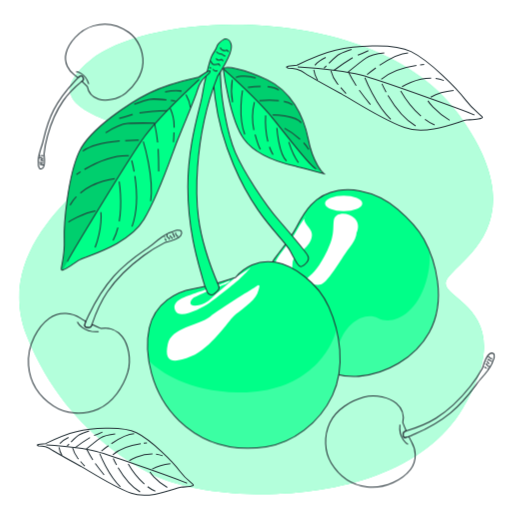
t = 0.00 s
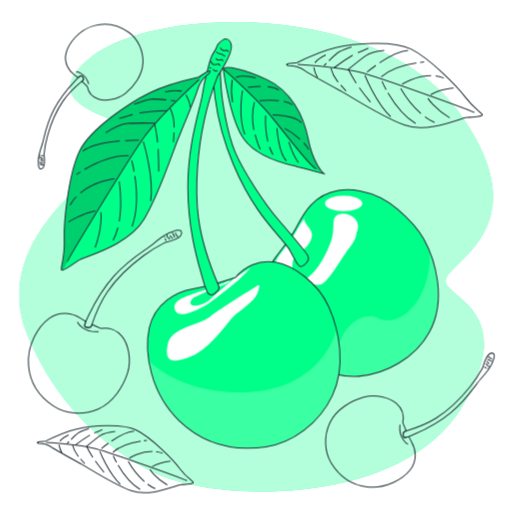
t = 0.75 s
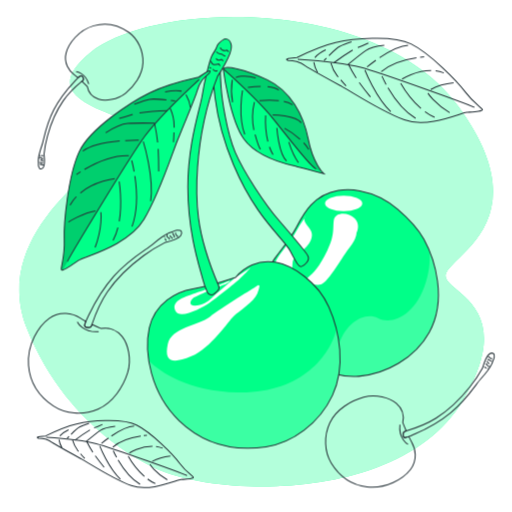
t = 2.25 s
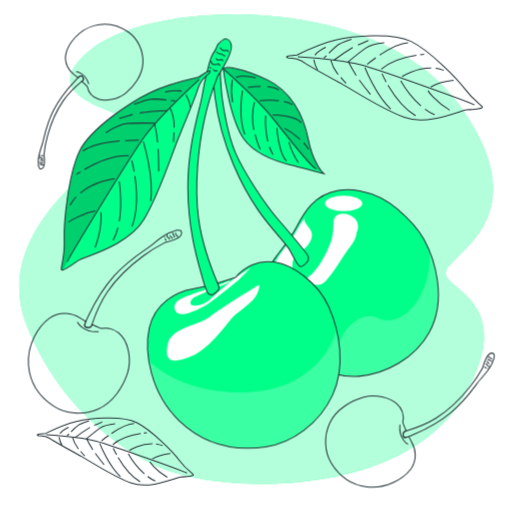
t = 3.00 s
t = 3.75 s: frame unchanged from t = 2.25 s, image omitted
t = 5.25 s: frame unchanged from t = 0.75 s, image omitted

The animated SVG that drew these frames (rendered in a browser with its animation timeline set to each time). Animation: 1 CSS @keyframes rule; one cycle of 6.00 s, repeats indefinitely.

<svg class="animated" id="freepik_stories-cherry" xmlns="http://www.w3.org/2000/svg" viewBox="0 0 500 500" version="1.1" xmlns:xlink="http://www.w3.org/1999/xlink" xmlns:svgjs="http://svgjs.com/svgjs"><style>svg#freepik_stories-cherry:not(.animated) .animable {opacity: 0;}svg#freepik_stories-cherry.animated #freepik--background-simple--inject-58 {animation: 6s Infinite  linear floating;animation-delay: 0s;}svg#freepik_stories-cherry.animated #freepik--leaves-3--inject-58 {animation: 6s Infinite  linear floating;animation-delay: 0s;}            @keyframes floating {                0% {                    opacity: 1;                    transform: translateY(0px);                }                50% {                    transform: translateY(-10px);                }                100% {                    opacity: 1;                    transform: translateY(0px);                }            }        </style><g id="freepik--background-simple--inject-58" class="animable" style="transform-origin: 250.182px 253.319px;"><path d="M156.87,466.82s-89.36-33.92-130.73-139S133.7,149.1,132,133.38s-105.9-24-43.85-74.47S367.85,2.65,447.29,111,444,255,435.7,274s73.64,26.47,16.55,124.11S222.23,493.3,156.87,466.82Z" style="fill: rgb(0, 255, 136); transform-origin: 250.182px 253.319px;" id="el70zjvn03rv" class="animable"></path><g id="elouxg64qj35"><path d="M156.87,466.82s-89.36-33.92-130.73-139S133.7,149.1,132,133.38s-105.9-24-43.85-74.47S367.85,2.65,447.29,111,444,255,435.7,274s73.64,26.47,16.55,124.11S222.23,493.3,156.87,466.82Z" style="fill: rgb(255, 255, 255); opacity: 0.7; transform-origin: 250.182px 253.319px;" class="animable"></path></g></g><g id="freepik--leaves-3--inject-58" class="animable" style="transform-origin: 253.795px 264.231px;"><path d="M283.39,64.43l6.62-.74S312.28,52.62,327.75,49s55-7.93,73.65,1.34S446.73,87,454.52,97.47s15.66,15,16.55,16.86-9.89,2.4-15.4,2.9-37.85,15.75-60.76,7.3-51.24-27.29-61.2-32.72-31.6-17.2-35.48-20a25.7,25.7,0,0,0-8.44-4.35,61.72,61.72,0,0,0-8.27-.89S276.77,65.18,283.39,64.43Z" style="fill: none; stroke: rgb(38, 50, 56); stroke-miterlimit: 10; transform-origin: 375.496px 85.9252px;" id="el2kj86aoq18j" class="animable"></path><path d="M290.74,65.4s42.4,2.9,61.5,7.86,110.07,37.95,111,39.15" style="fill: none; stroke: rgb(38, 50, 56); stroke-miterlimit: 10; transform-origin: 376.99px 88.905px;" id="el63tyn54wapc" class="animable"></path><path d="M321.21,61.73c3.51-3.51,8-7.78,10.31-8.87,4-1.93,11.76-4.56,11.76-4.56" style="fill: none; stroke: rgb(38, 50, 56); stroke-miterlimit: 10; transform-origin: 332.245px 55.015px;" id="eleaowt8k4o0r" class="animable"></path><path d="M316.41,66.69s.92-1,2.33-2.44" style="fill: none; stroke: rgb(38, 50, 56); stroke-miterlimit: 10; transform-origin: 317.575px 65.47px;" id="elw02cqprze4" class="animable"></path><path d="M350.82,88c4.56,6.3,10.87,14.13,10.87,14.13" style="fill: none; stroke: rgb(38, 50, 56); stroke-miterlimit: 10; transform-origin: 356.255px 95.065px;" id="elj12qlgr3f7" class="animable"></path><path d="M375.26,51.73s-12.68,1.37-18.18,5.14-16.87,13.28-16.87,13.28,3.69,7.3,7.64,13.47" style="fill: none; stroke: rgb(38, 50, 56); stroke-miterlimit: 10; transform-origin: 357.735px 67.675px;" id="eljr0hw2jv8no" class="animable"></path><path d="M332.76,85.58c2.85,3.3,5.18,5.77,5.18,5.77" style="fill: none; stroke: rgb(38, 50, 56); stroke-miterlimit: 10; transform-origin: 335.35px 88.465px;" id="elqwrblq3rd69" class="animable"></path><path d="M323.08,68.86s1.95,7.3,6.12,12.47l1.09,1.34" style="fill: none; stroke: rgb(38, 50, 56); stroke-miterlimit: 10; transform-origin: 326.685px 75.765px;" id="elsmttl2osx1" class="animable"></path><path d="M349.41,53.87a104.17,104.17,0,0,0,10.28-4.35" style="fill: none; stroke: rgb(38, 50, 56); stroke-miterlimit: 10; transform-origin: 354.55px 51.695px;" id="elkj6nv92b8mr" class="animable"></path><path d="M326,68.81a199.35,199.35,0,0,1,18.39-12.47" style="fill: none; stroke: rgb(38, 50, 56); stroke-miterlimit: 10; transform-origin: 335.195px 62.575px;" id="eliyupiq9fvg" class="animable"></path><path d="M318.08,56.15s-6.89,3.26-10.62,7.59" style="fill: none; stroke: rgb(38, 50, 56); stroke-miterlimit: 10; transform-origin: 312.77px 59.945px;" id="eleekjp60zvv4" class="animable"></path><path d="M306.44,68.17a29.64,29.64,0,0,0,3.63,10.2" style="fill: none; stroke: rgb(38, 50, 56); stroke-miterlimit: 10; transform-origin: 308.255px 73.27px;" id="eln5umilgosb" class="animable"></path><path d="M356.32,75.87s10.57,26.94,25.27,40.69" style="fill: none; stroke: rgb(38, 50, 56); stroke-miterlimit: 10; transform-origin: 368.955px 96.215px;" id="eln6xf49bjdrf" class="animable"></path><path d="M370.66,63.83C379.07,58.2,390.2,52,398.53,51.68" style="fill: none; stroke: rgb(38, 50, 56); stroke-miterlimit: 10; transform-origin: 384.595px 57.755px;" id="el7buv4morkii" class="animable"></path><path d="M358.46,72.83S361.92,70,367,66.32" style="fill: none; stroke: rgb(38, 50, 56); stroke-miterlimit: 10; transform-origin: 362.73px 69.575px;" id="eldu37gkrrkx" class="animable"></path><path d="M406.65,63.79c-9,1.33-24.2,4.8-34.32,13.62" style="fill: none; stroke: rgb(38, 50, 56); stroke-miterlimit: 10; transform-origin: 389.49px 70.6px;" id="elwvu0zrrg17e" class="animable"></path><path d="M414.22,63s-1.47.06-3.92.33" style="fill: none; stroke: rgb(38, 50, 56); stroke-miterlimit: 10; transform-origin: 412.26px 63.165px;" id="elvl19iq7mmkd" class="animable"></path><path d="M378.85,93.16c5.56,9.44,14.84,22.5,26.95,29.81" style="fill: none; stroke: rgb(38, 50, 56); stroke-miterlimit: 10; transform-origin: 392.325px 108.065px;" id="el6z3ivq7xly8" class="animable"></path><path d="M373,81.83s1.4,3.27,4.05,8.08" style="fill: none; stroke: rgb(38, 50, 56); stroke-miterlimit: 10; transform-origin: 375.025px 85.87px;" id="el4vap0z2ptxx" class="animable"></path><path d="M415,116.56a44.08,44.08,0,0,0,9.4,5.5" style="fill: none; stroke: rgb(38, 50, 56); stroke-miterlimit: 10; transform-origin: 419.7px 119.31px;" id="elfsdjhm3ul4s" class="animable"></path><path d="M391.3,88.71s8,14.16,19.78,24.62" style="fill: none; stroke: rgb(38, 50, 56); stroke-miterlimit: 10; transform-origin: 401.19px 101.02px;" id="elgk7zy1banvr" class="animable"></path><path d="M425.38,76.62a34,34,0,0,1,8.07,2.06" style="fill: none; stroke: rgb(38, 50, 56); stroke-miterlimit: 10; transform-origin: 429.415px 77.65px;" id="elp1dowzyd3sg" class="animable"></path><path d="M392.64,84.67s13.15-8.56,28.38-8.36" style="fill: none; stroke: rgb(38, 50, 56); stroke-miterlimit: 10; transform-origin: 406.83px 80.4883px;" id="elkda4bqaucrc" class="animable"></path><path d="M442.94,88.42s-13,1.33-22.32,6.52" style="fill: none; stroke: rgb(38, 50, 56); stroke-miterlimit: 10; transform-origin: 431.78px 91.68px;" id="elyyw6xk2l8dg" class="animable"></path><path d="M417.88,98.46s6.19,10.11,21.23,19" style="fill: none; stroke: rgb(38, 50, 56); stroke-miterlimit: 10; transform-origin: 428.495px 107.96px;" id="elrieyni4lgmf" class="animable"></path><path d="M39.27,433.78l5.28-.6s17.74-8.81,30.06-11.69,43.82-6.31,58.67,1.07,36.11,29.2,42.31,37.54,12.48,11.91,13.19,13.43-7.88,1.91-12.27,2.31-30.15,12.55-48.4,5.82-40.82-21.75-48.75-26.07-25.18-13.7-28.27-15.92a20.51,20.51,0,0,0-6.72-3.47,48.8,48.8,0,0,0-6.59-.7S34,434.37,39.27,433.78Z" style="fill: none; stroke: rgb(38, 50, 56); stroke-miterlimit: 10; transform-origin: 112.644px 450.908px;" id="el0jb6o65f5l2" class="animable"></path><path d="M45.12,434.55s33.78,2.31,49,6.26S181.8,471,182.57,472" style="fill: none; stroke: rgb(38, 50, 56); stroke-miterlimit: 10; transform-origin: 113.845px 453.275px;" id="elsgzqsbkv2ip" class="animable"></path><path d="M69.4,431.63c2.8-2.8,6.4-6.2,8.21-7.07C80.82,423,87,420.93,87,420.93" style="fill: none; stroke: rgb(38, 50, 56); stroke-miterlimit: 10; transform-origin: 78.2px 426.28px;" id="elsdcf82snt1e" class="animable"></path><path d="M65.57,435.58s.74-.79,1.86-1.95" style="fill: none; stroke: rgb(38, 50, 56); stroke-miterlimit: 10; transform-origin: 66.5px 434.605px;" id="elywrxv0z2j7" class="animable"></path><path d="M93,452.51c3.64,5,8.67,11.26,8.67,11.26" style="fill: none; stroke: rgb(38, 50, 56); stroke-miterlimit: 10; transform-origin: 97.335px 458.14px;" id="elm0p9neuga3" class="animable"></path><path d="M112.46,423.66s-10.11,1.09-14.49,4.09-13.44,10.58-13.44,10.58,2.94,5.82,6.09,10.73" style="fill: none; stroke: rgb(38, 50, 56); stroke-miterlimit: 10; transform-origin: 98.495px 436.36px;" id="elrlyl0xly2wf" class="animable"></path><path d="M78.6,450.63c2.27,2.62,4.13,4.59,4.13,4.59" style="fill: none; stroke: rgb(38, 50, 56); stroke-miterlimit: 10; transform-origin: 80.665px 452.925px;" id="elkax962ofy3" class="animable"></path><path d="M70.89,437.31a31,31,0,0,0,4.87,9.93l.87,1.07" style="fill: none; stroke: rgb(38, 50, 56); stroke-miterlimit: 10; transform-origin: 73.76px 442.81px;" id="elknx8da0s2di" class="animable"></path><path d="M91.86,425.36a83.72,83.72,0,0,0,8.19-3.46" style="fill: none; stroke: rgb(38, 50, 56); stroke-miterlimit: 10; transform-origin: 95.955px 423.63px;" id="elt2jliu019yg" class="animable"></path><path d="M73.21,437.27a159.49,159.49,0,0,1,14.66-9.94" style="fill: none; stroke: rgb(38, 50, 56); stroke-miterlimit: 10; transform-origin: 80.54px 432.3px;" id="el8zkxgru8sty" class="animable"></path><path d="M66.91,427.18s-5.49,2.6-8.47,6" style="fill: none; stroke: rgb(38, 50, 56); stroke-miterlimit: 10; transform-origin: 62.675px 430.18px;" id="elgyaczdli1n" class="animable"></path><path d="M57.63,436.76a23.72,23.72,0,0,0,2.89,8.12" style="fill: none; stroke: rgb(38, 50, 56); stroke-miterlimit: 10; transform-origin: 59.075px 440.82px;" id="elrx3qw2biann" class="animable"></path><path d="M97.37,442.89s8.41,21.46,20.13,32.42" style="fill: none; stroke: rgb(38, 50, 56); stroke-miterlimit: 10; transform-origin: 107.435px 459.1px;" id="elnb8wdflhjgj" class="animable"></path><path d="M108.79,433.3c6.7-4.48,15.56-9.45,22.2-9.68" style="fill: none; stroke: rgb(38, 50, 56); stroke-miterlimit: 10; transform-origin: 119.89px 428.46px;" id="elw0ovf6o17zf" class="animable"></path><path d="M99.07,440.47s2.76-2.29,6.84-5.19" style="fill: none; stroke: rgb(38, 50, 56); stroke-miterlimit: 10; transform-origin: 102.49px 437.875px;" id="el7pdrjnavlei" class="animable"></path><path d="M137.46,433.27c-7.2,1.06-19.28,3.82-27.34,10.84" style="fill: none; stroke: rgb(38, 50, 56); stroke-miterlimit: 10; transform-origin: 123.79px 438.69px;" id="ellzccsan2drk" class="animable"></path><path d="M143.49,432.63s-1.17.05-3.12.26" style="fill: none; stroke: rgb(38, 50, 56); stroke-miterlimit: 10; transform-origin: 141.93px 432.76px;" id="elircmtf0br5" class="animable"></path><path d="M115.32,456.66c4.42,7.53,11.81,17.92,21.47,23.75" style="fill: none; stroke: rgb(38, 50, 56); stroke-miterlimit: 10; transform-origin: 126.055px 468.535px;" id="elrh1n34bc0vo" class="animable"></path><path d="M110.61,447.64s1.12,2.61,3.23,6.44" style="fill: none; stroke: rgb(38, 50, 56); stroke-miterlimit: 10; transform-origin: 112.225px 450.86px;" id="elxpgb2k78eo9" class="animable"></path><path d="M144.14,475.3a35.12,35.12,0,0,0,7.49,4.39" style="fill: none; stroke: rgb(38, 50, 56); stroke-miterlimit: 10; transform-origin: 147.885px 477.495px;" id="el91i5a7b11bp" class="animable"></path><path d="M125.23,453.11s6.34,11.28,15.76,19.62" style="fill: none; stroke: rgb(38, 50, 56); stroke-miterlimit: 10; transform-origin: 133.11px 462.92px;" id="el2k8hkl7h37k" class="animable"></path><path d="M152.38,443.49a26.79,26.79,0,0,1,6.43,1.64" style="fill: none; stroke: rgb(38, 50, 56); stroke-miterlimit: 10; transform-origin: 155.595px 444.31px;" id="ell21l0dm5fz" class="animable"></path><path d="M126.3,449.9s10.47-6.82,22.61-6.66" style="fill: none; stroke: rgb(38, 50, 56); stroke-miterlimit: 10; transform-origin: 137.605px 446.569px;" id="elg9mmmcdg7b" class="animable"></path><path d="M166.37,452.89S156,454,148.59,458.08" style="fill: none; stroke: rgb(38, 50, 56); stroke-miterlimit: 10; transform-origin: 157.48px 455.485px;" id="elzgf0e8fu39b" class="animable"></path><path d="M146.41,460.88s4.92,8.06,16.91,15.13" style="fill: none; stroke: rgb(38, 50, 56); stroke-miterlimit: 10; transform-origin: 154.865px 468.445px;" id="elgz9wb740u8" class="animable"></path></g><g id="freepik--cherries-3--inject-58" class="animable" style="transform-origin: 255.157px 249.663px;"><path d="M322.16,412.72c-6.29,13.19-5.24,28.79,1.18,39.31s16.86,21.29,35.09,23.43,35-7.45,42.28-16.76,5.06-20.62,1.18-27.23c-.87-1.5-1.79-3.27-2.69-5.13a26.89,26.89,0,0,1-3,.93,2,2,0,0,1-2.49-1.87c0-.14,0-.3,0-.45a11.8,11.8,0,0,1,.12-1.94,2.12,2.12,0,0,1,1.54-1.76l1.31-.4c-1.94-4.43-3.37-8.16-3.37-8.16a19.37,19.37,0,0,0-6.35-18.8c-6.2-5.37-19.72-9.37-31.88-6S328.45,399.54,322.16,412.72Z" style="fill: none; stroke: rgb(38, 50, 56); stroke-miterlimit: 10; transform-origin: 361.721px 431.206px;" id="elauzsonve6ku" class="animable"></path><path d="M395.4,421.25a2.12,2.12,0,0,0-1.54,1.76,11.8,11.8,0,0,0-.12,1.94c0,.15,0,.31,0,.45a2,2,0,0,0,2.49,1.87,26.89,26.89,0,0,0,3-.93c.94-.35,2.05-.8,3.32-1.36,6.25-2.78,21.47-8.69,37.52-21.89s24.47-27.61,28.95-32.56,10.27-12.94,11.17-15,.89-3.06,1.85-4.49.47-4.88.47-4.88-1.15-2.68-4.52-.55-6.86,14-6.86,14A128.34,128.34,0,0,1,459,377.64c-7.75,9.79-20.12,22.53-33.23,30.74-10.16,6.38-23.58,10.8-29.09,12.47Z" style="fill: none; stroke: rgb(38, 50, 56); stroke-miterlimit: 10; transform-origin: 438.186px 386.059px;" id="el6bfhv0de0j7" class="animable"></path><path d="M480.65,350s-.53.55-1.61,0a2.82,2.82,0,0,1-1.4-1.56l-1.06-.1" style="fill: none; stroke: rgb(38, 50, 56); stroke-miterlimit: 10; transform-origin: 478.615px 349.292px;" id="el950iyew1mm8" class="animable"></path><path d="M480.32,352.8a4.33,4.33,0,0,1-1.9-.72l-.54-.53a5.32,5.32,0,0,1-1.5-.5l-.33-.27" style="fill: none; stroke: rgb(38, 50, 56); stroke-miterlimit: 10; transform-origin: 478.185px 351.79px;" id="elu0hpxip43nl" class="animable"></path><path d="M478.55,357.52s-1.62.67-2.31-.17a7.51,7.51,0,0,1-1.07-1.83,1.25,1.25,0,0,1-1.06-.1" style="fill: none; stroke: rgb(38, 50, 56); stroke-miterlimit: 10; transform-origin: 476.33px 356.597px;" id="elemjqgv9077" class="animable"></path><path d="M478,354.84a1.38,1.38,0,0,1-1.4-.38,2.56,2.56,0,0,1-.59-1.25,1.49,1.49,0,0,1-1-.33" style="fill: none; stroke: rgb(38, 50, 56); stroke-miterlimit: 10; transform-origin: 476.505px 353.888px;" id="elhpssfurj63k" class="animable"></path><path d="M475.05,359.2a1.88,1.88,0,0,1-2-1.2" style="fill: none; stroke: rgb(38, 50, 56); stroke-miterlimit: 10; transform-origin: 474.05px 358.608px;" id="elrjx9ovfztn" class="animable"></path><path d="M476.72,359.78s-.44.26-.8-.31" style="fill: none; stroke: rgb(38, 50, 56); stroke-miterlimit: 10; transform-origin: 476.32px 359.655px;" id="elnd4vqazdfz" class="animable"></path><path d="M398.46,433.93s-9.57-5.25-7.93-19.2" style="fill: none; stroke: rgb(38, 50, 56); stroke-miterlimit: 10; transform-origin: 394.4px 424.33px;" id="elih5ngiy7z1" class="animable"></path><path d="M95.66,399.56c-14.85,6.39-32.06,4.57-43.41-3S29.43,377.05,27.83,356.8s9.73-38.41,20.32-46,23-4.72,30.17-.15c1.61,1,3.53,2.11,5.55,3.19A27.69,27.69,0,0,0,82.72,317a2.22,2.22,0,0,0,2,2.82l.5,0a13.17,13.17,0,0,0,2.15,0,2.37,2.37,0,0,0,2-1.63c.14-.39.3-.87.49-1.43,4.83,2.33,8.89,4.07,8.89,4.07a21.43,21.43,0,0,1,20.51,7.82c5.68,7.08,9.53,22.2,5.32,35.51S110.5,393.16,95.66,399.56Z" style="fill: none; stroke: rgb(38, 50, 56); stroke-miterlimit: 10; transform-origin: 77.0198px 354.779px;" id="elumo174dqkj9" class="animable"></path><path d="M89.34,318.22a2.37,2.37,0,0,1-2,1.63,13.17,13.17,0,0,1-2.15,0l-.5,0a2.22,2.22,0,0,1-2-2.82,27.69,27.69,0,0,1,1.15-3.24c.43-1,1-2.23,1.64-3.61,3.35-6.79,10.52-23.37,25.79-40.55s31.57-25.89,37.24-30.63,14.74-10.81,17-11.72,3.43-.85,5.05-1.85,5.41-.32,5.41-.32,2.92,1.38.42,5-15.73,7-15.73,7a141.72,141.72,0,0,0-20.47,12.58c-11.15,8.15-25.76,21.29-35.4,35.43-7.48,11-12.94,25.62-15,31.64C89.64,317.35,89.48,317.83,89.34,318.22Z" style="fill: none; stroke: rgb(38, 50, 56); stroke-miterlimit: 10; transform-origin: 130.004px 272.389px;" id="el5fbqes0wpwm" class="animable"></path><path d="M171.69,227s-.62.57-.09,1.79a3.14,3.14,0,0,0,1.67,1.61l.07,1.18" style="fill: none; stroke: rgb(38, 50, 56); stroke-miterlimit: 10; transform-origin: 172.363px 229.29px;" id="el0ciy3vrdbpcg" class="animable"></path><path d="M168.62,227.23a4.72,4.72,0,0,0,.72,2.13l.56.62a6,6,0,0,0,.49,1.68l.29.38" style="fill: none; stroke: rgb(38, 50, 56); stroke-miterlimit: 10; transform-origin: 169.65px 229.635px;" id="elnvid2wgf87n" class="animable"></path><path d="M163.33,229s-.82,1.76.09,2.56a8.24,8.24,0,0,0,2,1.26,1.35,1.35,0,0,0,.07,1.18" style="fill: none; stroke: rgb(38, 50, 56); stroke-miterlimit: 10; transform-origin: 164.24px 231.5px;" id="elxig8yio0b1o" class="animable"></path><path d="M166.27,229.74a1.5,1.5,0,0,0,.35,1.55A2.86,2.86,0,0,0,168,232a1.7,1.7,0,0,0,.33,1.17" style="fill: none; stroke: rgb(38, 50, 56); stroke-miterlimit: 10; transform-origin: 167.258px 231.455px;" id="el53pa00rxtq" class="animable"></path><path d="M161.32,232.79a2.08,2.08,0,0,0,1.25,2.23" style="fill: none; stroke: rgb(38, 50, 56); stroke-miterlimit: 10; transform-origin: 161.933px 233.905px;" id="eluubg739n4oe" class="animable"></path><path d="M160.75,230.91s-.3.48.31.91" style="fill: none; stroke: rgb(38, 50, 56); stroke-miterlimit: 10; transform-origin: 160.868px 231.365px;" id="el8llybf21bqk" class="animable"></path><path d="M75.45,314.3s5.4,10.8,20.89,9.57" style="fill: none; stroke: rgb(38, 50, 56); stroke-miterlimit: 10; transform-origin: 85.895px 319.134px;" id="elzuh151xbb1a" class="animable"></path><path d="M139.56,61.35c.51-12.13-5.38-23.72-13.72-29.67S106,20.91,91.37,25.21,67,42.34,64.51,51.82s2.86,17.42,8,21.21c1.15.85,2.43,1.91,3.73,3a21.87,21.87,0,0,1,2-1.68,1.67,1.67,0,0,1,2.51.62,3.54,3.54,0,0,1,.16.34,10.19,10.19,0,0,1,.54,1.52,1.78,1.78,0,0,1-.6,1.85l-.88.73c2.93,2.76,5.24,5.15,5.24,5.15a16.13,16.13,0,0,0,11,12.3c6.49,2.08,18.13.73,26.34-5.79S139.05,73.48,139.56,61.35Z" style="fill: none; stroke: rgb(38, 50, 56); stroke-miterlimit: 10; transform-origin: 101.735px 60.6632px;" id="elv8o1kyq8u9" class="animable"></path><path d="M80.79,78.72a1.78,1.78,0,0,0,.6-1.85,10.19,10.19,0,0,0-.54-1.52,3.54,3.54,0,0,0-.16-.34,1.67,1.67,0,0,0-2.51-.62,21.87,21.87,0,0,0-2,1.68c-.61.57-1.31,1.28-2.1,2.12-3.86,4.17-13.58,13.65-21.54,29s-9.7,29.09-11.51,34.34-3.63,13.25-3.66,15.09.33,2.64.06,4,1.23,3.89,1.23,3.89,1.75,1.68,3.63-1.05.69-12.92.69-12.92a106.5,106.5,0,0,1,3.35-17.74c2.73-10,8-23.78,15.37-34.34,5.68-8.19,14.5-15.94,18.17-19Z" style="fill: none; stroke: rgb(38, 50, 56); stroke-miterlimit: 10; transform-origin: 59.41px 119.539px;" id="elbboklx50oym" class="animable"></path><path d="M38.84,161s.23-.58,1.23-.54a2.38,2.38,0,0,1,1.58.74l.84-.26" style="fill: none; stroke: rgb(38, 50, 56); stroke-miterlimit: 10; transform-origin: 40.665px 160.829px;" id="elaig0xr0ii3p" class="animable"></path><path d="M38.19,158.75a3.7,3.7,0,0,1,1.69-.07l.58.23a4.48,4.48,0,0,1,1.32-.1l.34.09" style="fill: none; stroke: rgb(38, 50, 56); stroke-miterlimit: 10; transform-origin: 40.155px 158.762px;" id="eljtqytpalkb" class="animable"></path><path d="M38,154.57s1-1,1.81-.63A6.2,6.2,0,0,1,41.24,155a1,1,0,0,1,.85-.26" style="fill: none; stroke: rgb(38, 50, 56); stroke-miterlimit: 10; transform-origin: 40.045px 154.429px;" id="el00kke197qorwv" class="animable"></path><path d="M39.32,156.43a1.14,1.14,0,0,1,1.19-.17,2.21,2.21,0,0,1,.86.76,1.26,1.26,0,0,1,.9-.08" style="fill: none; stroke: rgb(38, 50, 56); stroke-miterlimit: 10; transform-origin: 40.795px 156.592px;" id="elaovr56a0q8e" class="animable"></path><path d="M40.13,152.14a1.56,1.56,0,0,1,1.9.28" style="fill: none; stroke: rgb(38, 50, 56); stroke-miterlimit: 10; transform-origin: 41.08px 152.178px;" id="ela938poeu03u" class="animable"></path><path d="M38.67,152.24s.25-.34.71,0" style="fill: none; stroke: rgb(38, 50, 56); stroke-miterlimit: 10; transform-origin: 39.025px 152.164px;" id="el8tx95vzk229" class="animable"></path><path d="M74.31,70s9,.9,12.32,12.1" style="fill: none; stroke: rgb(38, 50, 56); stroke-miterlimit: 10; transform-origin: 80.47px 76.05px;" id="elskj4zc4ewgq" class="animable"></path></g><g id="freepik--leaf-2--inject-58" class="animable" style="transform-origin: 267.07px 117.766px;"><path d="M218,67.27s6.27,49.25,20.07,68.39,44.86,25.4,51.76,27,26.35,6.9,26.35,6.9-10.35-9.09-15.06-33.25S283.55,88.6,261,77.94,219.56,63.82,218,67.27Z" style="fill: rgb(0, 255, 136); transform-origin: 267.09px 117.771px;" id="eltdux4q8iv4r" class="animable"></path><path d="M226.77,77.94a67.19,67.19,0,0,0,.32,22" style="fill: none; stroke: rgb(38, 50, 56); stroke-miterlimit: 10; transform-origin: 226.553px 88.94px;" id="elkxqqvnoytuf" class="animable"></path><g id="elpnb70p01t1e"><path d="M266.92,116.21c15.06,18.5,34.19,44.54,41.72,48.93l7.13,4c-1.93-1.94-10.5-11.52-14.66-32.87-4.7-24.15-17.56-47.68-40.15-58.34s-41.4-14.12-43-10.67C218,67.27,251.87,97.7,266.92,116.21Z" style="opacity: 0.19; transform-origin: 266.865px 117.556px;" class="animable"></path></g><path d="M218,67.27s33.88,30.43,48.93,48.94,34.19,44.54,41.72,48.93" style="fill: none; stroke: rgb(38, 50, 56); stroke-miterlimit: 10; transform-origin: 263.325px 116.205px;" id="elt7sk7z73nt" class="animable"></path><path d="M230.22,75.74s7.53-3.45,19.45.32" style="fill: none; stroke: rgb(38, 50, 56); stroke-miterlimit: 10; transform-origin: 239.945px 75.1786px;" id="el9exagn342e" class="animable"></path><path d="M236.81,88.29s-4.71,25.41,2.2,43" style="fill: none; stroke: rgb(38, 50, 56); stroke-miterlimit: 10; transform-origin: 237.126px 109.79px;" id="ellfx75nr2x6a" class="animable"></path><path d="M249.06,131.41c3.63,12.88,5.32,14.28,5.32,14.28" style="fill: none; stroke: rgb(38, 50, 56); stroke-miterlimit: 10; transform-origin: 251.72px 138.55px;" id="ello1gnosmkwo" class="animable"></path><path d="M248.42,99.58a62.3,62.3,0,0,0-.51,27.46" style="fill: none; stroke: rgb(38, 50, 56); stroke-miterlimit: 10; transform-origin: 247.521px 113.31px;" id="elm4j3u3g0d5" class="animable"></path><path d="M277.12,99a20.94,20.94,0,0,1,8.62,3.42" style="fill: none; stroke: rgb(38, 50, 56); stroke-miterlimit: 10; transform-origin: 281.43px 100.71px;" id="elj6xyolub1rc" class="animable"></path><path d="M253.43,98.33a104.29,104.29,0,0,1,18.88-.06" style="fill: none; stroke: rgb(38, 50, 56); stroke-miterlimit: 10; transform-origin: 262.87px 98.1007px;" id="elx18dxob85k" class="animable"></path><path d="M261.29,84.55c4.39.39,8.49,1.36,11,3.43" style="fill: none; stroke: rgb(38, 50, 56); stroke-miterlimit: 10; transform-origin: 266.79px 86.265px;" id="elxzfffo5n2br" class="animable"></path><path d="M242.14,85.47a96.34,96.34,0,0,1,12.37-1.1" style="fill: none; stroke: rgb(38, 50, 56); stroke-miterlimit: 10; transform-origin: 248.325px 84.92px;" id="eln9ov0w3cxu" class="animable"></path><path d="M263.1,143.5a41.68,41.68,0,0,0,3.51,7.53" style="fill: none; stroke: rgb(38, 50, 56); stroke-miterlimit: 10; transform-origin: 264.855px 147.265px;" id="el9ypurgdx4v" class="animable"></path><path d="M259.39,112.76a89.24,89.24,0,0,0,2.17,25.58" style="fill: none; stroke: rgb(38, 50, 56); stroke-miterlimit: 10; transform-origin: 260.396px 125.55px;" id="el0ohkcrksamf" class="animable"></path><path d="M266.3,112.13s22.27,0,27.91,7.84" style="fill: none; stroke: rgb(38, 50, 56); stroke-miterlimit: 10; transform-origin: 280.255px 116.05px;" id="el85mjwtgisrq" class="animable"></path><path d="M270.37,125s1.57,24.47,9.41,32.31" style="fill: none; stroke: rgb(38, 50, 56); stroke-miterlimit: 10; transform-origin: 275.075px 141.155px;" id="eldztcppinua8" class="animable"></path><path d="M296.55,139.55a42.75,42.75,0,0,1,4.88,6.46" style="fill: none; stroke: rgb(38, 50, 56); stroke-miterlimit: 10; transform-origin: 298.99px 142.78px;" id="el48mwyw0dn6a" class="animable"></path><path d="M277.9,125.3A73.3,73.3,0,0,1,293,135.93" style="fill: none; stroke: rgb(38, 50, 56); stroke-miterlimit: 10; transform-origin: 285.45px 130.615px;" id="el3gga704ya0j" class="animable"></path><path d="M282,138.79s4.08,12.86,9.41,20.08" style="fill: none; stroke: rgb(38, 50, 56); stroke-miterlimit: 10; transform-origin: 286.705px 148.83px;" id="elkyr7yp4t4we" class="animable"></path><path d="M218,67.27s6.27,49.25,20.07,68.39,44.86,25.4,51.76,27,26.35,6.9,26.35,6.9-10.35-9.09-15.06-33.25S283.55,88.6,261,77.94,219.56,63.82,218,67.27Z" style="fill: none; stroke: rgb(38, 50, 56); stroke-miterlimit: 10; transform-origin: 267.09px 117.771px;" id="elslzrmjm5y1b" class="animable"></path></g><g id="freepik--cherry-2--inject-58" class="animable" style="transform-origin: 318.339px 216.557px;"><path d="M388.08,204.15a78.09,78.09,0,0,0-36.75-17.76,62.09,62.09,0,0,0-21-.4c-23.83,3.9-33.79,22.52-40.72,35.52s-13,19.49-21.23,30.75-19.92,29-1.73,64.11,57.18,53.28,83.6,51.12,54.9-17.66,68.88-42.89c17.76-32.05,5.5-71.6-5.2-91C407.63,222.16,396.46,211.32,388.08,204.15Z" style="fill: rgb(0, 255, 136); transform-origin: 342.569px 276.473px;" id="el8frj3jj3wu9" class="animable"></path><g id="elkf0q2v9kyr"><path d="M419,244c1.16,8.06.87,18.59-3.15,31.57-10.45,33.82-33.81,41.81-46.72,35.05s-32.58,4.3-39.35,28.89c-2.54,9.26-5.18,17.48-6,24.41,9.38,3,18.53,4.2,26.52,3.55,26.43-2.17,54.9-17.66,68.88-42.89C434.17,297.53,427.75,265.11,419,244Z" style="fill: rgb(255, 255, 255); opacity: 0.23; transform-origin: 375.969px 305.821px;" class="animable"></path></g><path d="M298.23,211.71s-3,1.7.86,7.23,7.66,8.09,4.25,16.18-16.6,15.33-17.45,20,.85,9.79-5.54,10.64-14.85-1.4-11.47-9.64,14.45-19.31,18.71-27.4A177.15,177.15,0,0,1,298.23,211.71Z" style="fill: rgb(255, 255, 255); transform-origin: 286.388px 238.819px;" id="el43nts1qt8pi" class="animable"></path><ellipse cx="335.57" cy="198.77" rx="18.19" ry="7.58" style="fill: rgb(255, 255, 255); transform-origin: 335.57px 198.77px;" id="els6tlg4ac0e" class="animable"></ellipse><path d="M348.13,227.57s4.33-7.79-1.74-14.29-19.06-6.5-20.35,1.3,1.29,14.29-6.5,30.32-13.86,22.53-18.2,25.56,4.77,9.53,12.13,7.36,21.66-28.59,28.16-36.38S348.13,227.57,348.13,227.57Z" style="fill: rgb(255, 255, 255); transform-origin: 324.921px 243.406px;" id="elheiciub3qr8" class="animable"></path><path d="M388.08,204.15a78.09,78.09,0,0,0-36.75-17.76,62.09,62.09,0,0,0-21-.4c-23.83,3.9-33.79,22.52-40.72,35.52s-13,19.49-21.23,30.75-19.92,29-1.73,64.11,57.18,53.28,83.6,51.12,54.9-17.66,68.88-42.89c17.76-32.05,5.5-71.6-5.2-91C407.63,222.16,396.46,211.32,388.08,204.15Z" style="fill: none; stroke: rgb(38, 50, 56); stroke-miterlimit: 10; transform-origin: 342.569px 276.473px;" id="eleppr9rnahwn" class="animable"></path><path d="M208.63,69.29s-2.77,39,19.34,91.53,48.7,71.51,55.27,83.94,8.63,16.24,11.05,15.55,9-5.88,6.22-10.71-15.2-19.34-28.33-34.54-33.85-46.29-42.48-66.32-13.13-53.55-13.82-63.91-1-19.34-1-19.34S211,64.8,208.63,69.29Z" style="fill: rgb(0, 255, 136); stroke: rgb(38, 50, 56); stroke-miterlimit: 10; transform-origin: 254.851px 162.92px;" id="elyiybu9ulen" class="animable"></path></g><g id="freepik--cherry-1--inject-58" class="animable" style="transform-origin: 238.089px 237.905px;"><path d="M230,270.89s-25.92,8.64-41.75,11.16-37.08,14-42.48,38.15,1.44,64.07,29.16,90.7,59,29.16,84.58,25.56,52.19-22.68,65.15-50.39,7.2-62.27-3.6-86.39S285.8,259,268.88,256.13,238.29,260.81,230,270.89Z" style="fill: rgb(0, 255, 136); transform-origin: 238.085px 346.635px;" id="el3wqgtldidby" class="animable"></path><g id="el1u9oufbs0no"><path d="M259.52,436.46c25.56-3.6,52.19-22.68,65.15-50.39,9.38-20.07,8.95-43.72,3.9-64.39-6.31,25.13-33.65,62.64-96,61.5-49.08-.89-76.13-20.23-87.28-30.78,3.11,20,12.28,41.84,29.62,58.5C202.65,437.54,234,440.06,259.52,436.46Z" style="fill: rgb(255, 255, 255); opacity: 0.23; transform-origin: 238.7px 379.718px;" class="animable"></path></g><path d="M218.49,276.65s-14.76,5.4-27.71,9.72-23.76,8.28-19.44,17.27,26.63-3.6,33.11-7.91,24.84-19.44,28.8-22.68,11.52-11.52,11.52-11.52L230,270.89S210.17,287.52,206.82,291s-9.74,7.5-16.61,7.5-4-5.59-1.44-7.5,27.15-12,29.87-12.94,7.66-4.63,5-3.67A42.71,42.71,0,0,0,218.49,276.65Z" style="fill: rgb(255, 255, 255); transform-origin: 207.572px 284.167px;" id="elyysksu3iy8" class="animable"></path><path d="M249.44,280.25S216,300.76,204.81,309.4s-37.43,10.08-41,26.64,3.6,20.15,23,11.88,36-34.2,41.39-39.24,19.8-14,23-21.95S254.12,276.65,249.44,280.25Z" style="fill: rgb(255, 255, 255); transform-origin: 208.126px 315.378px;" id="elsjxytmyhwmg" class="animable"></path><path d="M230,270.89s-25.92,8.64-41.75,11.16-37.08,14-42.48,38.15,1.44,64.07,29.16,90.7,59,29.16,84.58,25.56,52.19-22.68,65.15-50.39,7.2-62.27-3.6-86.39S285.8,259,268.88,256.13,238.29,260.81,230,270.89Z" style="fill: none; stroke: rgb(38, 50, 56); stroke-miterlimit: 10; transform-origin: 238.085px 346.635px;" id="elipt2gs8f4ja" class="animable"></path><path d="M219,38.2s-6.22,3.8-7.25,7.25-2.77,4.84-4.84,9-7.25,24.18-9.33,38-14.16,46.63-14.16,90.16,10.71,76,14.51,89.81a79.17,79.17,0,0,0,4.66,13.2,4.22,4.22,0,0,0,6.32,1.55l.76-.59a26.36,26.36,0,0,0,3-2.78,4.52,4.52,0,0,0,.79-4.84c-3.73-8.7-16.15-39.11-19.66-66.3-4.14-32.13,0-69.09,5.53-94.65a269.37,269.37,0,0,1,13.13-43.52s14.5-21.42,13.47-29.71S219,38.2,219,38.2Z" style="fill: rgb(0, 255, 136); stroke: rgb(38, 50, 56); stroke-miterlimit: 10; transform-origin: 204.701px 163.03px;" id="eliusbcvq8d5" class="animable"></path><path d="M215.19,46.29s-.17,1.58,2.11,2.64a5.89,5.89,0,0,0,4.39.17l1.58,1.58" style="fill: none; stroke: rgb(38, 50, 56); stroke-miterlimit: 10; transform-origin: 219.229px 48.485px;" id="elcd6rlyy2m6" class="animable"></path><path d="M211.15,50.51s2.11,1.93,3.69,2.11l1.58.17a11.29,11.29,0,0,0,2.81,1.76l.88.17" style="fill: none; stroke: rgb(38, 50, 56); stroke-miterlimit: 10; transform-origin: 215.63px 52.615px;" id="elbfar3vibisj" class="animable"></path><path d="M205.88,59.64s1.05,3.52,3.34,3.52a15.79,15.79,0,0,0,4.39-.7s.53,1.4,1.58,1.58" style="fill: none; stroke: rgb(38, 50, 56); stroke-miterlimit: 10; transform-origin: 210.535px 61.84px;" id="elnhb34w1rbw" class="animable"></path><path d="M211,57a2.86,2.86,0,0,0,2.46,1.76,5.41,5.41,0,0,0,2.82-.71,3.13,3.13,0,0,0,1.93,1.23" style="fill: none; stroke: rgb(38, 50, 56); stroke-miterlimit: 10; transform-origin: 214.605px 58.14px;" id="eltb8o3u0x8xn" class="animable"></path><path d="M207.81,67.55a3.93,3.93,0,0,0,4.57,1.58" style="fill: none; stroke: rgb(38, 50, 56); stroke-miterlimit: 10; transform-origin: 210.095px 68.4459px;" id="eli1asw5j16tj" class="animable"></path><path d="M204.65,65.62s.17,1,1.58.88" style="fill: none; stroke: rgb(38, 50, 56); stroke-miterlimit: 10; transform-origin: 205.44px 66.065px;" id="el80lyy9vbkxl" class="animable"></path></g><g id="freepik--leaf-1--inject-58" class="animable" style="transform-origin: 132.439px 166.499px;"><path d="M200.74,71l-6.91,4.39S164,82,146.47,90.49s-58.66,34.81-69.32,58-15.06,69.95-14.43,85.95-3.45,26.34-2.83,28.85,11.3-5.33,16.94-9.09,48.31-14.12,63.68-39.84,27.92-65.56,33.25-78.42,16.94-40.78,18.51-46.43,3.13-8.46,4.7-10.66,7.22-7.22,7.22-7.22S207.64,66.65,200.74,71Z" style="fill: rgb(0, 255, 136); transform-origin: 132.439px 166.497px;" id="elquy7tnqd9wc" class="animable"></path><g id="ellg9y2ycx4o"><path d="M200.74,71l-6.91,4.39S164,82,146.47,90.49s-58.66,34.81-69.32,58-15.06,69.95-14.43,85.95-3.45,26.34-2.83,28.85c.12.48.59.58,1.32.42l4.64-8.26c0-1.88,61.48-103.51,75.91-123s52.7-54.9,52.7-54.9Z" style="opacity: 0.19; transform-origin: 130.283px 167.39px;" class="animable"></path></g><path d="M194.46,77.62s-38.27,35.45-52.7,54.9-75.91,121.08-75.91,123" style="fill: none; stroke: rgb(38, 50, 56); stroke-miterlimit: 10; transform-origin: 130.155px 166.57px;" id="elmaz09sr4dl8" class="animable"></path><path d="M162.52,97.61c-6.05-.65-13.67-1.25-16.68-.54-5.33,1.26-14.74,4.71-14.74,4.71" style="fill: none; stroke: rgb(38, 50, 56); stroke-miterlimit: 10; transform-origin: 146.81px 99.2648px;" id="eljahxogui47" class="animable"></path><path d="M170.94,98.64s-1.65-.23-4.12-.54" style="fill: none; stroke: rgb(38, 50, 56); stroke-miterlimit: 10; transform-origin: 168.88px 98.37px;" id="elv8jfj1t9vn" class="animable"></path><path d="M154.44,145.46c.5,9.54.5,21.88.5,21.88" style="fill: none; stroke: rgb(38, 50, 56); stroke-miterlimit: 10; transform-origin: 154.69px 156.4px;" id="el3mkcpnkupl9" class="animable"></path><path d="M103.18,129.7s13.18-8.47,21.33-9.1,26.35-.31,26.35-.31,2.1,9.81,3.08,18.75" style="fill: none; stroke: rgb(38, 50, 56); stroke-miterlimit: 10; transform-origin: 128.56px 129.624px;" id="eldk663rvj2b" class="animable"></path><path d="M169.87,129.28c-.18,5.35-.5,9.51-.5,9.51" style="fill: none; stroke: rgb(38, 50, 56); stroke-miterlimit: 10; transform-origin: 169.62px 134.035px;" id="el0cwhct6wo3f" class="animable"></path><path d="M166.23,105.86s3.76,8.47,3.76,16.62c0,.71,0,1.42,0,2.12" style="fill: none; stroke: rgb(38, 50, 56); stroke-miterlimit: 10; transform-origin: 168.11px 115.23px;" id="el01prl286pax" class="animable"></path><path d="M129.53,111.82a126.1,126.1,0,0,1-13.17,3.76" style="fill: none; stroke: rgb(38, 50, 56); stroke-miterlimit: 10; transform-origin: 122.945px 113.7px;" id="elqthbf21ref" class="animable"></path><path d="M163.41,108.05s-16,.42-27.19,2.26" style="fill: none; stroke: rgb(38, 50, 56); stroke-miterlimit: 10; transform-origin: 149.815px 109.18px;" id="el0badnbs8mnsv" class="animable"></path><path d="M161.21,89.86s9.1-2.2,16-.94" style="fill: none; stroke: rgb(38, 50, 56); stroke-miterlimit: 10; transform-origin: 169.21px 89.1952px;" id="elj0zqbicu8tk" class="animable"></path><path d="M181.6,92.37A36.33,36.33,0,0,1,186,104.91" style="fill: none; stroke: rgb(38, 50, 56); stroke-miterlimit: 10; transform-origin: 183.8px 98.64px;" id="el0bi2pv99i4t" class="animable"></path><path d="M139.88,138.17s10.67,33.87,7.22,58.34" style="fill: none; stroke: rgb(38, 50, 56); stroke-miterlimit: 10; transform-origin: 143.833px 167.34px;" id="elinkdg4zy9f" class="animable"></path><path d="M116.9,137.71c-12.37,1.11-27.8,3.72-36,9.87" style="fill: none; stroke: rgb(38, 50, 56); stroke-miterlimit: 10; transform-origin: 98.9px 142.645px;" id="eld1ksyrng9cu" class="animable"></path><path d="M135.49,136.91s-5.52-.09-13.22.39" style="fill: none; stroke: rgb(38, 50, 56); stroke-miterlimit: 10; transform-origin: 128.88px 137.102px;" id="eldntmuu7y89o" class="animable"></path><path d="M82.49,165.41c9.66-5.69,26.81-14.07,43.28-13.44" style="fill: none; stroke: rgb(38, 50, 56); stroke-miterlimit: 10; transform-origin: 104.13px 158.673px;" id="elgmpe7c3uarp" class="animable"></path><path d="M74.64,170.47s1.45-1.07,4-2.7" style="fill: none; stroke: rgb(38, 50, 56); stroke-miterlimit: 10; transform-origin: 76.64px 169.12px;" id="el6hxnslcfozd" class="animable"></path><path d="M131.68,172c2,13.31,3.16,32.92-2.78,49.25" style="fill: none; stroke: rgb(38, 50, 56); stroke-miterlimit: 10; transform-origin: 131.1px 196.625px;" id="elgs8n9sd3gen" class="animable"></path><path d="M128.59,156.67s1.18,4.21,2.35,10.84" style="fill: none; stroke: rgb(38, 50, 56); stroke-miterlimit: 10; transform-origin: 129.765px 162.09px;" id="el1fz08fxdiax" class="animable"></path><path d="M115.14,222.28a54.55,54.55,0,0,1-4.74,12.5" style="fill: none; stroke: rgb(38, 50, 56); stroke-miterlimit: 10; transform-origin: 112.77px 228.53px;" id="ellijx5zgbwpb" class="animable"></path><path d="M116.36,177.38s3.3,19.66.06,38.76" style="fill: none; stroke: rgb(38, 50, 56); stroke-miterlimit: 10; transform-origin: 117.102px 196.76px;" id="el05cmxqjsgd7h" class="animable"></path><path d="M74.49,192.09a41.52,41.52,0,0,0-6.13,8.18" style="fill: none; stroke: rgb(38, 50, 56); stroke-miterlimit: 10; transform-origin: 71.425px 196.18px;" id="el6jaxajxe0zh" class="animable"></path><path d="M112,174.55s-19.16,2-33.55,13.89" style="fill: none; stroke: rgb(38, 50, 56); stroke-miterlimit: 10; transform-origin: 95.225px 181.495px;" id="el3i2t4vaygb8" class="animable"></path><path d="M66.79,216.9s13.49-8.78,26.35-11" style="fill: none; stroke: rgb(38, 50, 56); stroke-miterlimit: 10; transform-origin: 79.965px 211.4px;" id="elgop7idy1ic" class="animable"></path><path d="M98.48,207.18s1.88,14.42-5.65,34.5" style="fill: none; stroke: rgb(38, 50, 56); stroke-miterlimit: 10; transform-origin: 95.7593px 224.43px;" id="elwdhsxy9788p" class="animable"></path><path d="M200.74,71l-6.91,4.39S164,82,146.47,90.49s-58.66,34.81-69.32,58-15.06,69.95-14.43,85.95-3.45,26.34-2.83,28.85,11.3-5.33,16.94-9.09,48.31-14.12,63.68-39.84,27.92-65.56,33.25-78.42,16.94-40.78,18.51-46.43,3.13-8.46,4.7-10.66,7.22-7.22,7.22-7.22S207.64,66.65,200.74,71Z" style="fill: none; stroke: rgb(38, 50, 56); stroke-miterlimit: 10; transform-origin: 132.439px 166.497px;" id="ellmhucu04tjh" class="animable"></path></g><defs>     <filter id="active" height="200%">         <feMorphology in="SourceAlpha" result="DILATED" operator="dilate" radius="2"></feMorphology>                <feFlood flood-color="#32DFEC" flood-opacity="1" result="PINK"></feFlood>        <feComposite in="PINK" in2="DILATED" operator="in" result="OUTLINE"></feComposite>        <feMerge>            <feMergeNode in="OUTLINE"></feMergeNode>            <feMergeNode in="SourceGraphic"></feMergeNode>        </feMerge>    </filter>    <filter id="hover" height="200%">        <feMorphology in="SourceAlpha" result="DILATED" operator="dilate" radius="2"></feMorphology>                <feFlood flood-color="#ff0000" flood-opacity="0.5" result="PINK"></feFlood>        <feComposite in="PINK" in2="DILATED" operator="in" result="OUTLINE"></feComposite>        <feMerge>            <feMergeNode in="OUTLINE"></feMergeNode>            <feMergeNode in="SourceGraphic"></feMergeNode>        </feMerge>            <feColorMatrix type="matrix" values="0   0   0   0   0                0   1   0   0   0                0   0   0   0   0                0   0   0   1   0 "></feColorMatrix>    </filter></defs></svg>